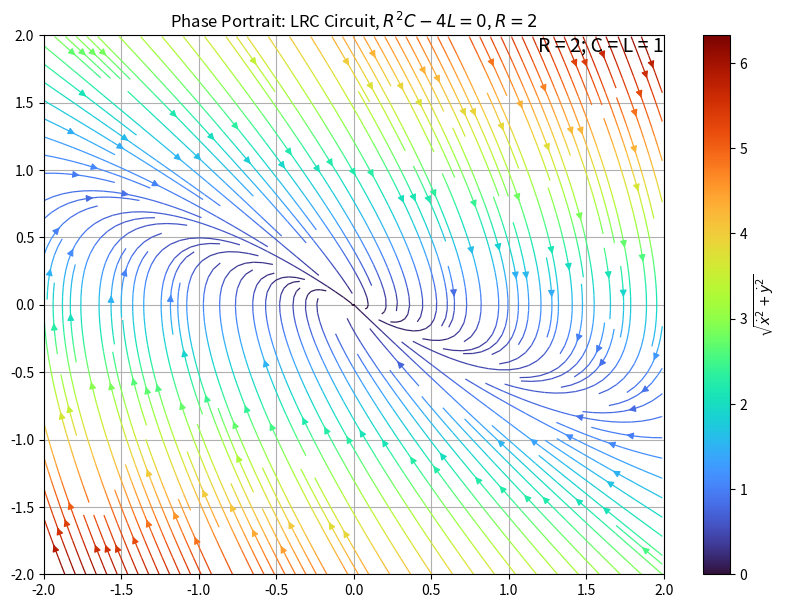

Write the Python code that produced this figure.
import numpy as np
import math as m
import matplotlib.pyplot as plt

def LRC(I, phi, L, R, C):
    if L<0. or R<0. or C<0.:
        raise(ValueError('Note that all circuit parameter values must be positive'))
    Idot = phi
    phidot = (-1./L) * ( (R*phi) + I/C)
    return Idot,phidot


l = 2.
xmin = -l
xmax = l
ymin = -l
ymax = l


res = 0.01

Xarr = np.arange(start=xmin,stop=xmax,step=res)
Yarr = np.arange(start=ymin,stop=ymax,step=res)

X, Y = np.meshgrid(Xarr,Yarr)

L = C = 1.


## case i
# R = 3.

# dX, dY = LRC(X,Y, L=L, R=R, C=C)
# mag = np.sqrt(dX**2. + dY**2.)

# fig, ax = plt.subplots(figsize=(10,7))
# #NOTE: NEED matplotlib version 3.6.0 minimum in order to use the broken_streamlines keyword argument for the ax.streamplot() call. 
# #I had to install in user space, so I uninstalled after completion [work desktop]
# #pp = ax.streamplot(X, Y, dX, dY, color='teal', linewidth=0.9, density=2.)
# plt.annotate('R=3, C = L = 1',xy=(0.9, 0.9), xytext=(1, 1),
#                 xycoords='axes fraction', textcoords='axes fraction',
#                 ha='right', va='top', fontsize=14, color='k')

# pp = ax.streamplot(X, Y, dX, dY, color=mag, cmap = 'turbo', linewidth=0.9, broken_streamlines=False, density=2.)
# cbar = fig.colorbar(pp.lines)
# cbar.set_label(r'$\sqrt{\dot{x}^2 + \dot{y}^2}$')

# ax.set_xlim(xmin,xmax)
# ax.set_ylim(ymin,ymax)
# ax.grid()

# plt.title('Phase Portrait: LRC Circuit, $R^2C - 4L > 0$')
# #plt.show()
# plt.savefig('LRC_phase_portrait_1.png', dpi=325.)
# #plt.close()


## case ii
# R = 2.

# dX, dY = LRC(X,Y, L=L, R=R, C=C)
# mag = np.sqrt(dX**2. + dY**2.)

# fig, ax = plt.subplots(figsize=(10,7))
# #NOTE: NEED matplotlib version 3.6.0 minimum in order to use the broken_streamlines keyword argument for the ax.streamplot() call. 
# #I had to install in user space, so I uninstalled after completion [work desktop]
# #pp = ax.streamplot(X, Y, dX, dY, color='teal', linewidth=0.9, density=2.)
# plt.annotate('R = 2; C = L = 1',xy=(0.9, 0.9), xytext=(1, 1),
#                 xycoords='axes fraction', textcoords='axes fraction',
#                 ha='right', va='top', fontsize=14, color='k')

# pp = ax.streamplot(X, Y, dX, dY, color=mag, cmap = 'turbo', linewidth=0.9, broken_streamlines=False, density=2.)
# cbar = fig.colorbar(pp.lines)
# cbar.set_label(r'$\sqrt{\dot{x}^2 + \dot{y}^2}$')

# ax.set_xlim(xmin,xmax)
# ax.set_ylim(ymin,ymax)
# ax.grid()

# plt.title('Phase Portrait: LRC Circuit, $R^2C - 4L = 0$')
# #plt.show()
# plt.savefig('LRC_phase_portrait_2.png', dpi=325.)
# #plt.close()


## case iii
# R = 1.

# dX, dY = LRC(X,Y, L=L, R=R, C=C)
# mag = np.sqrt(dX**2. + dY**2.)

# fig, ax = plt.subplots(figsize=(10,7))
# #NOTE: NEED matplotlib version 3.6.0 minimum in order to use the broken_streamlines keyword argument for the ax.streamplot() call. 
# #I had to install in user space, so I uninstalled after completion [work desktop]
# #pp = ax.streamplot(X, Y, dX, dY, color='teal', linewidth=0.9, density=2.)
# plt.annotate('R = C = L = 1',xy=(0.9, 0.9), xytext=(1, 1),
#                 xycoords='axes fraction', textcoords='axes fraction',
#                 ha='right', va='top', fontsize=14, color='k')

# pp = ax.streamplot(X, Y, dX, dY, color=mag, cmap = 'turbo', linewidth=0.9, broken_streamlines=False, density=2.)
# cbar = fig.colorbar(pp.lines)
# cbar.set_label(r'$\sqrt{\dot{x}^2 + \dot{y}^2}$')

# ax.set_xlim(xmin,xmax)
# ax.set_ylim(ymin,ymax)
# ax.grid()

# plt.title('Phase Portrait: LRC Circuit, $R^2C - 4L = 0$')
# #plt.show()
# plt.savefig('LRC_phase_portrait_2.png', dpi=325.)
# #plt.close()






## case iii B
# R = 1./2.

# dX, dY = LRC(X,Y, L=L, R=R, C=C)
# mag = np.sqrt(dX**2. + dY**2.)

# fig, ax = plt.subplots(figsize=(10,7))
# #NOTE: NEED matplotlib version 3.6.0 minimum in order to use the broken_streamlines keyword argument for the ax.streamplot() call. 
# #I had to install in user space, so I uninstalled after completion [work desktop]
# #pp = ax.streamplot(X, Y, dX, dY, color='teal', linewidth=0.9, density=2.)
# plt.annotate('R = 1/2; C = L = 1',xy=(0.9, 0.9), xytext=(1, 1),
#                 xycoords='axes fraction', textcoords='axes fraction',
#                 ha='right', va='top', fontsize=14, color='k')

# pp = ax.streamplot(X, Y, dX, dY, color=mag, cmap = 'turbo', linewidth=0.9, broken_streamlines=False, density=2.)
# cbar = fig.colorbar(pp.lines)
# cbar.set_label(r'$\sqrt{\dot{x}^2 + \dot{y}^2}$')

# ax.set_xlim(xmin,xmax)
# ax.set_ylim(ymin,ymax)
# ax.grid()

# plt.title('Phase Portrait: LRC Circuit, $R^2C - 4L < 0$, $R≠ 0$')
# #plt.show()
# plt.savefig('LRC_phase_portrait_3.png', dpi=325.)
# #plt.close()




## case ii
R = 2.

dX, dY = LRC(X,Y, L=L, R=R, C=C)
mag = np.sqrt(dX**2. + dY**2.)

fig, ax = plt.subplots(figsize=(10,7))
#NOTE: NEED matplotlib version 3.6.0 minimum in order to use the broken_streamlines keyword argument for the ax.streamplot() call. 
#I had to install in user space, so I uninstalled after completion [work desktop]
#pp = ax.streamplot(X, Y, dX, dY, color='teal', linewidth=0.9, density=2.)
plt.annotate('R = 2; C = L = 1',xy=(0.9, 0.9), xytext=(1, 1),
                xycoords='axes fraction', textcoords='axes fraction',
                ha='right', va='top', fontsize=14, color='k')

pp = ax.streamplot(X, Y, dX, dY, color=mag, cmap = 'turbo', linewidth=0.9, density=2.)
cbar = fig.colorbar(pp.lines)
cbar.set_label(r'$\sqrt{\dot{x}^2 + \dot{y}^2}$')

ax.set_xlim(xmin,xmax)
ax.set_ylim(ymin,ymax)
ax.grid()

plt.title('Phase Portrait: LRC Circuit, $R^2C - 4L = 0$, $R=2$')
plt.show()
#plt.savefig('LRC_phase_portrait_4.png', dpi=325.)
#plt.close()
